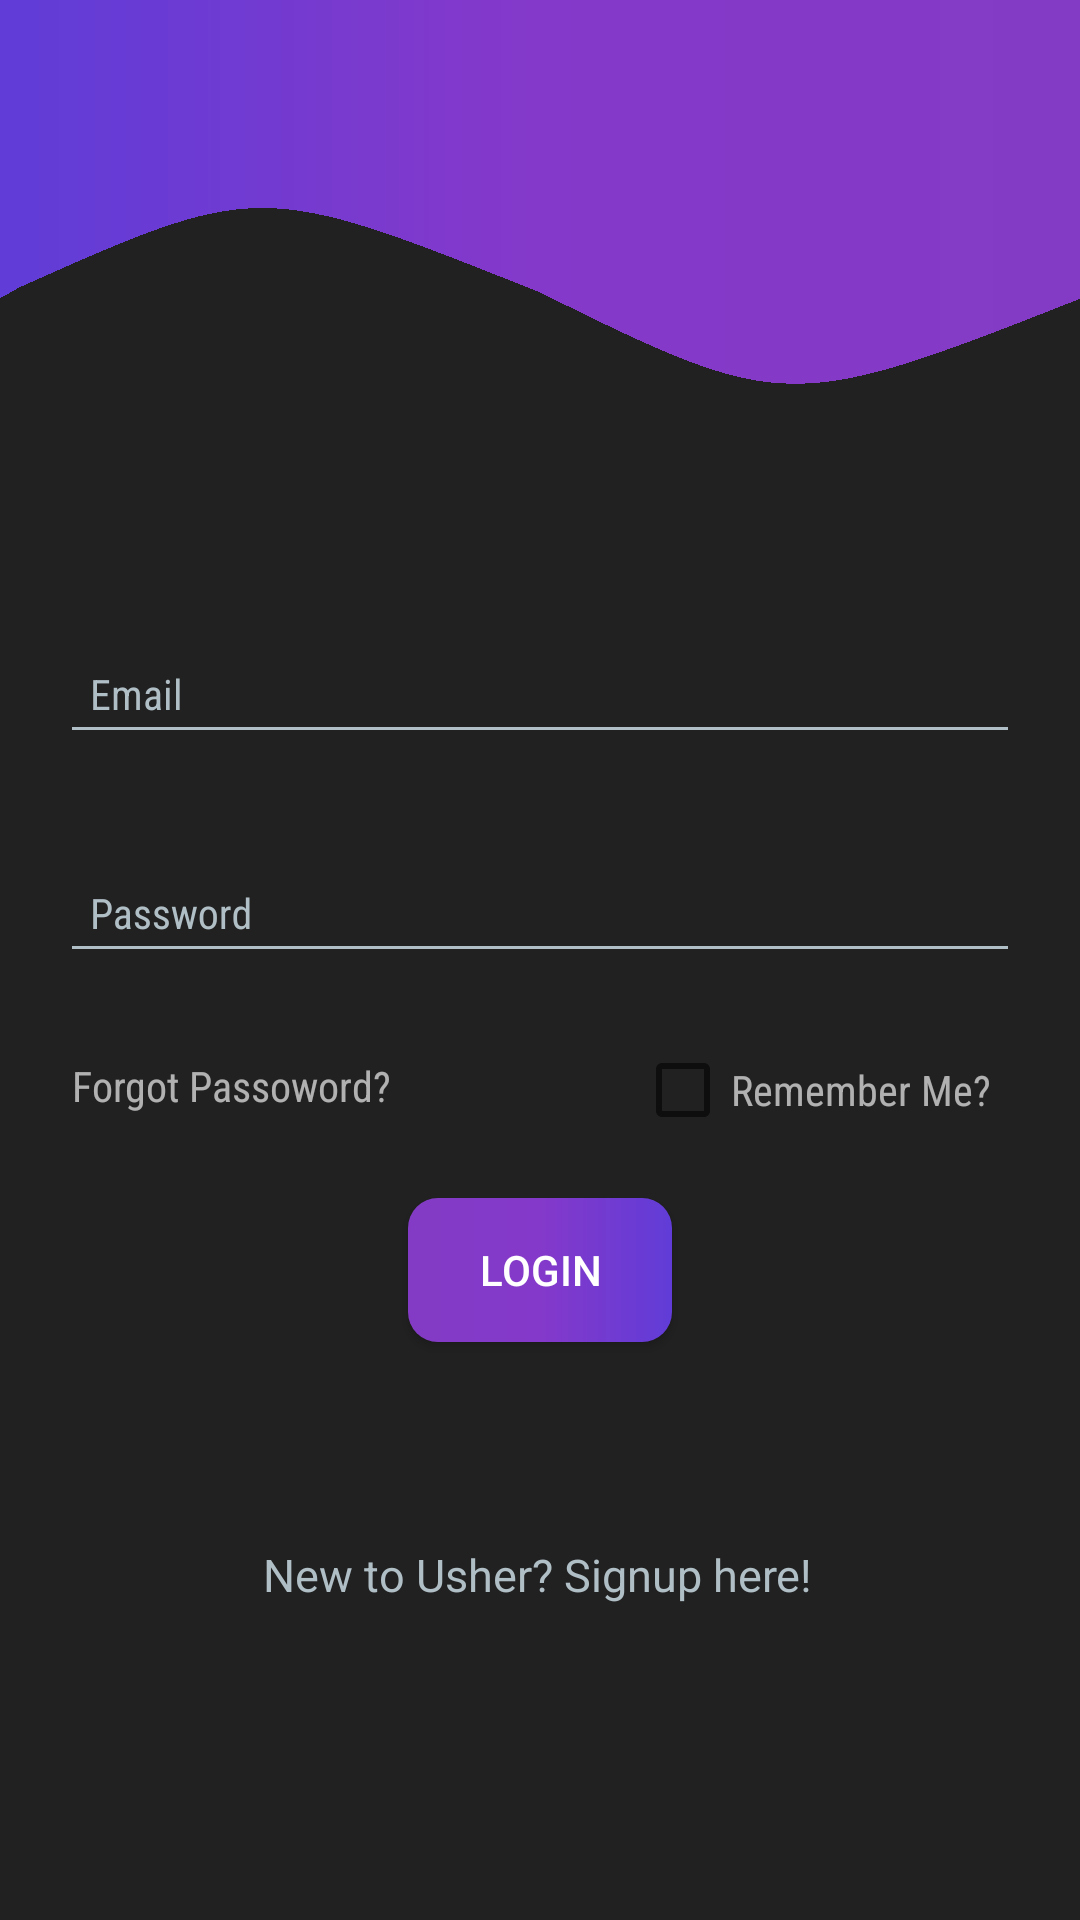

Reconstruct the res/layout file that produces this screen, plus the resources it refers to.
<!-- AndroidManifest.xml: application theme AppTheme -->
<!-- res/layout/activity_login.xml -->
<?xml version="1.0" encoding="utf-8"?>
<android.support.constraint.ConstraintLayout xmlns:android="http://schemas.android.com/apk/res/android"
    xmlns:app="http://schemas.android.com/apk/res-auto"
    xmlns:tools="http://schemas.android.com/tools"
    android:layout_width="match_parent"
    android:layout_height="match_parent"
    tools:context=".LoginActivity"
    android:background="@drawable/back">
    <ImageView
        android:id="@+id/imageView"
        android:layout_width="150dp"
        android:layout_height="150dp"
        android:layout_marginTop="64dp"
        android:layout_marginBottom="8dp"
        app:layout_constraintBottom_toTopOf="@+id/linearLayout2"
        app:layout_constraintEnd_toEndOf="parent"
        app:layout_constraintHorizontal_bias="0.498"
        app:layout_constraintStart_toStartOf="parent"
        app:layout_constraintTop_toTopOf="parent"
        app:layout_constraintVertical_bias="0.272"
        app:srcCompat="@drawable/icontext" />

    <LinearLayout
        android:id="@+id/linearLayout"
        android:layout_width="0dp"
        android:layout_height="wrap_content"
        android:layout_marginBottom="236dp"
        android:orientation="vertical"
        app:layout_constraintBottom_toBottomOf="parent"
        app:layout_constraintEnd_toEndOf="parent"
        app:layout_constraintStart_toStartOf="parent"
        app:layout_constraintTop_toTopOf="parent">

        <android.support.design.widget.TextInputLayout
            android:id="@+id/textInputLayout"
            android:layout_width="match_parent"
            android:layout_height="wrap_content"
            android:layout_marginTop="264dp"
            android:theme="@style/EditTextHint"
            app:layout_constraintEnd_toEndOf="parent"
            app:layout_constraintHorizontal_bias="0.0"
            app:layout_constraintStart_toStartOf="parent"
            app:layout_constraintTop_toTopOf="parent">

            <android.support.design.widget.TextInputEditText

                android:id="@+id/editTextEmail"
                android:layout_width="match_parent"
                android:layout_height="wrap_content"
                android:layout_marginStart="20dp"
                android:layout_marginTop="15dp"
                android:layout_marginEnd="20dp"
                android:layout_marginBottom="15dp"
                android:backgroundTint="#B0BEC5"

                android:fontFamily="sans-serif-condensed"
                android:hint="Email"
                android:inputType="textEmailAddress"

                android:padding="10dp"
                android:textColor="#FFF"
                android:textColorHint="#B0BEC5" />
        </android.support.design.widget.TextInputLayout>

        <android.support.design.widget.TextInputLayout
            android:id="@+id/textInputLayout2"
            android:layout_width="match_parent"
            android:layout_height="wrap_content"
            android:layout_marginTop="8dp"
            android:layout_marginBottom="8dp"
            android:theme="@style/EditTextHint"

            app:layout_constraintBottom_toTopOf="@+id/next"
            app:layout_constraintEnd_toEndOf="parent"
            app:layout_constraintHorizontal_bias="0.0"
            app:layout_constraintStart_toStartOf="parent"
            app:layout_constraintTop_toBottomOf="@+id/textInputLayout"
            app:layout_constraintVertical_bias="0.044">

            <android.support.design.widget.TextInputEditText

                android:id="@+id/password"
                android:layout_width="match_parent"
                android:layout_height="wrap_content"
                android:layout_marginStart="20dp"
                android:layout_marginTop="15dp"
                android:layout_marginEnd="20dp"
                android:layout_marginBottom="15dp"
                android:backgroundTint="#B0BEC5"

                android:fontFamily="sans-serif-condensed"
                android:hint="Password"
                android:inputType="textPassword"
                android:padding="10dp"
                android:textColor="#FFF"
                android:textColorHint="#B0BEC5" />
        </android.support.design.widget.TextInputLayout>

        <LinearLayout
            android:layout_width="match_parent"
            android:layout_height="match_parent"
            android:layout_marginStart="24dp"
            android:layout_marginEnd="24dp"
            android:layout_marginBottom="20dp"
            android:orientation="horizontal">

            <TextView
                android:id="@+id/textviewForgotPassword"
                android:layout_width="wrap_content"
                android:layout_height="wrap_content"
                android:layout_gravity="start"
                android:layout_weight="15"
                android:fontFamily="sans-serif-condensed"
                android:paddingTop="5dp"
                android:text="Forgot Passoword?"
                android:textAlignment="textStart"
                android:textColor="#A6FFFFFF"
                android:textSize="14sp"
                android:visibility="visible" />

            <CheckBox
                android:id="@+id/checkBox_rememberMe"
                android:layout_width="wrap_content"
                android:layout_height="wrap_content"
                android:layout_gravity="end"
                android:layout_weight="1"
                android:fontFamily="sans-serif-condensed"
                android:text="Remember Me?"

                android:textAllCaps="false"
                android:textColor="#A6FFFFFF"
                android:textSize="14sp"
                android:visibility="visible" />
        </LinearLayout>


        <Button
            android:id="@+id/login"
            android:layout_width="wrap_content"
            android:layout_height="wrap_content"
            android:layout_gravity="center"

            android:layout_marginBottom="20dp"
            android:background="@drawable/btn_back"
            android:text="Login"
            android:textColor="#fff"
            app:layout_constraintBottom_toBottomOf="parent"
            app:layout_constraintEnd_toEndOf="parent"
            app:layout_constraintStart_toStartOf="parent"
            app:layout_constraintTop_toBottomOf="@+id/textInputLayout2" />


    </LinearLayout>

    <TextView
        android:id="@+id/textViewsignup"
        android:layout_width="wrap_content"
        android:layout_height="wrap_content"
        android:layout_marginStart="8dp"
        android:layout_marginEnd="8dp"
        android:layout_marginBottom="8dp"
        android:text="New to Usher? Signup here!"
        android:textColor="#B0BEC5"
        android:textSize="15sp"
        app:layout_constraintBottom_toBottomOf="parent"
        app:layout_constraintEnd_toEndOf="parent"
        app:layout_constraintHorizontal_bias="0.496"
        app:layout_constraintStart_toStartOf="parent"
        app:layout_constraintTop_toBottomOf="@+id/linearLayout"
        app:layout_constraintVertical_bias="0.32999998" />
</android.support.constraint.ConstraintLayout>
<!-- resources referenced by this layout -->
<resources>
  <!-- drawable back: png bitmap (drawable-v24, 28334 bytes) -->
  <!-- drawable btn_back (drawable) -->
  <?xml version="1.0" encoding="utf-8"?>
  <ripple
      xmlns:android="http://schemas.android.com/apk/res/android"
      android:color="#212121">
      <item>
          <shape android:shape="rectangle">
              <gradient
                  android:startColor="#833bc5"
                  android:centerColor="#8439ca"
                  android:endColor="#613cd7"
                  android:angle="0"/>
              <corners android:radius="10dp"/>
  
          </shape>
      </item>
  </ripple>
  <style name="EditTextHint" parent="TextAppearance.AppCompat">
          <item name="android:colorAccent">@color/colorAccent</item>
          <item name="android:textColorHint">#B0BEC5</item>
          <item name="android:textColorHighlight">@color/colorAccent</item>
          <item name="android:textColorLink">#B0BEC5</item>
  
      </style>
  <style name="AppTheme" parent="Theme.AppCompat.Light.NoActionBar">
          
          <item name="colorPrimary">@color/colorPrimary</item>
          <item name="colorPrimaryDark">@color/colorPrimaryDark</item>
          <item name="colorAccent">@color/colorAccent</item>
      </style>
  <color name="colorAccent">#833bc5</color>
  <color name="colorPrimary">#7B1FA2</color>
  <color name="colorPrimaryDark">#6A1B9A</color>
</resources>
